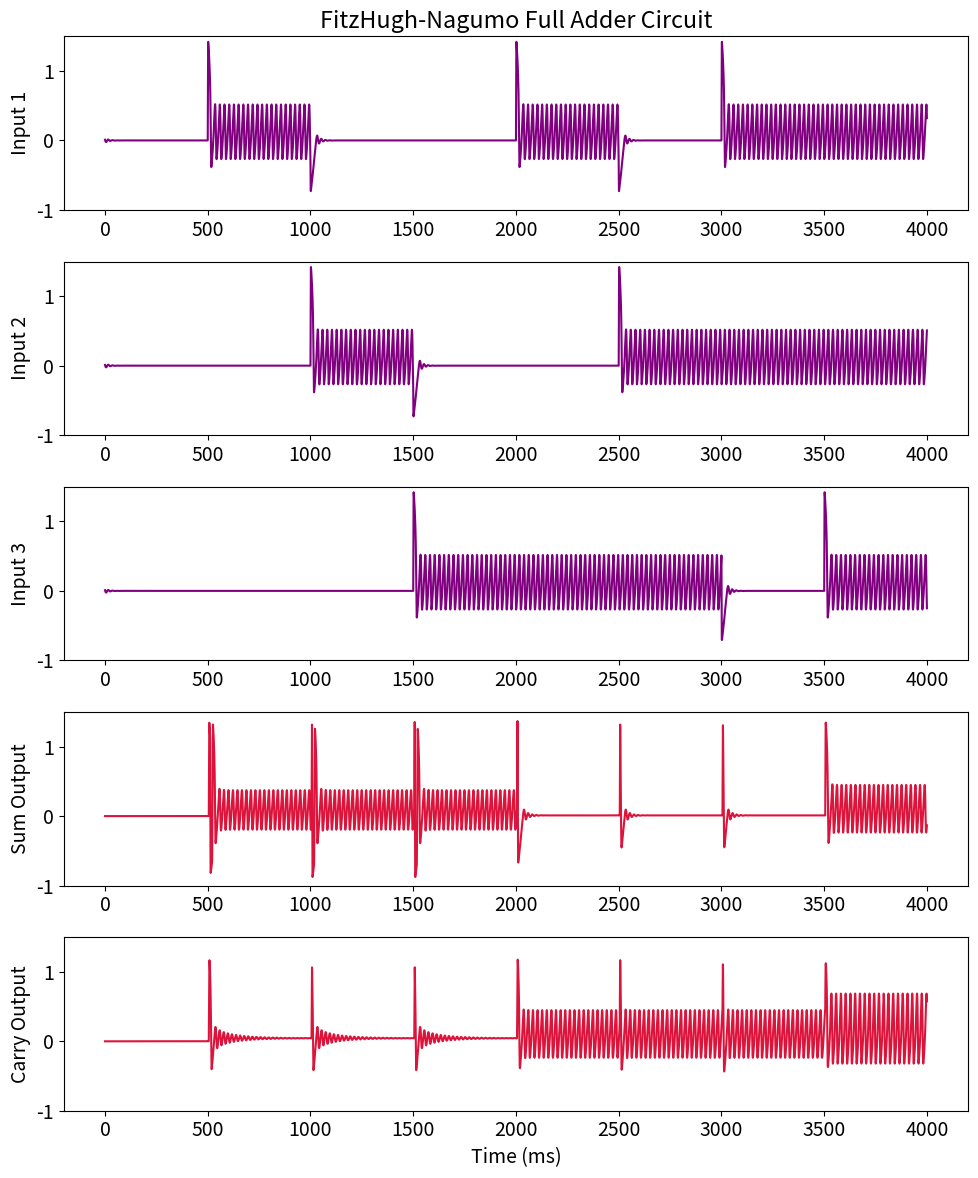

Recreate this plot in Python.
"""
FitzHugh-Nagumo Model Implementation for Full Adder
--------------------------------------------------

"""
import numpy as np
import matplotlib.pyplot as plt
from scipy.integrate import odeint

# Define input signals with different time patterns
def first_input(t):
    """
    First input signal (A) with specific timing pattern.
    Returns 1 or 0 at different time intervals.
    """
    return 1.0*(t>500) - 1.0*(t>1000) + 1.0*(t>2000) - 1.0*(t>2500) + 1.0*(t>3000)

def second_input(t):
    """
    Second input signal (B) with specific timing pattern.
    Returns 1 or 0 at different time intervals.
    """
    return 1.0*(t>1000) - 1.0*(t>1500) + 1.0*(t>2500)

def third_input(t):
    """
    Third input signal (Carry-in) with specific timing pattern.
    Returns 1 or 0 at different time intervals.
    """
    return 1.0*(t>1500) - 1.0*(t>3000) + 1.0*(t>3500)

# System parameters
THRESHOLD = 0.1         # Threshold for FHN model
RECOVERY_RATE = 0.1     # Recovery rate parameter
TIME_SCALE = 0.1        # Time scale parameter
SIGMOID_SLOPE = -100    # Slope for sigmoid activation
SIGMOID_OFFSET = 60     # Offset for sigmoid activation

# Network weights
EXCITATORY_WEIGHT = 0.8  # Weight for excitatory connections
INHIBITORY_WEIGHT = 0.45 # Weight for inhibitory connections
CROSS_INHIBITION = 1.5   # Weight for cross-inhibitory connections

# Simulation settings
sim_time = np.arange(0.0, 4000.0, 0.1)  # 4000ms with 0.1ms steps

def fhn_system(state_vector, t):
    """
    FitzHugh-Nagumo system dynamics for the full adder circuit.
    
    Parameters:
        state_vector (array): Current state of all neurons
        t (float): Current time
        
    Returns:
        list: Derivatives of all state variables
    """
    # Unpack state variables
    v1, w1, v2, w2, v3, w3, v_sum, w_sum, v_carry, w_carry = state_vector
    
    # Sigmoid activation function
    def sigmoid(v):
        return 1.0 / (1.0 + np.exp(SIGMOID_SLOPE * v + SIGMOID_OFFSET))
    
    # Input neurons dynamics
    dv1 = -v1*(v1-THRESHOLD)*(v1-1) - w1 + first_input(t)
    dw1 = TIME_SCALE * (v1 - RECOVERY_RATE * w1)
    
    dv2 = -v2*(v2-THRESHOLD)*(v2-1) - w2 + second_input(t)
    dw2 = TIME_SCALE * (v2 - RECOVERY_RATE * w2)
    
    dv3 = -v3*(v3-THRESHOLD)*(v3-1) - w3 + third_input(t)
    dw3 = TIME_SCALE * (v3 - RECOVERY_RATE * w3)
    
    # Output neurons (sum and carry)
    # Sum is an XOR of all three inputs with cross-inhibition from carry
    dv_sum = -v_sum*(v_sum-THRESHOLD)*(v_sum-1) - w_sum + \
             EXCITATORY_WEIGHT * sigmoid(w1) + \
             EXCITATORY_WEIGHT * sigmoid(w2) + \
             EXCITATORY_WEIGHT * sigmoid(w3) - \
             CROSS_INHIBITION * sigmoid(w_carry)
    
    dw_sum = TIME_SCALE * (v_sum - RECOVERY_RATE * w_sum)
    
    # Carry is high when at least two inputs are high
    dv_carry = -v_carry*(v_carry-THRESHOLD)*(v_carry-1) - w_carry + \
               INHIBITORY_WEIGHT * sigmoid(w1) + \
               INHIBITORY_WEIGHT * sigmoid(w2) + \
               INHIBITORY_WEIGHT * sigmoid(w3)
    
    dw_carry = TIME_SCALE * (v_carry - RECOVERY_RATE * w_carry)
    
    return [dv1, dw1, dv2, dw2, dv3, dw3, dv_sum, dw_sum, dv_carry, dw_carry]

# Initial conditions (small nonzero values)
initial_state = [0.01, 0.01, 0.01, 0.01, 0.01, 0.01, 0, 0, 0, 0]

# Solve the system
solution = odeint(fhn_system, initial_state, sim_time, rtol=1e-6)

# Visualization
fig = plt.figure(figsize=(10, 12))
plt.subplots_adjust(hspace=1.2)
plt.rcParams["font.size"] = "14"

# Plot each component
axes = []
labels = ["Input 1", "Input 2", "Input 3", "Sum Output", "Carry Output"]
indices = [0, 2, 4, 6, 8]  # Indices for membrane potentials
colors = ['purple', 'purple', 'purple', 'crimson', 'crimson']

for i in range(5):
    ax = plt.subplot(5, 1, i+1)
    if i == 0:
        ax.set_title("FitzHugh-Nagumo Full Adder Circuit")
    
    ax.plot(sim_time, solution[:, indices[i]], color=colors[i], linewidth=1.5)
    ax.set_ylim(-1, 1.5)
    ax.set_ylabel(labels[i])
    
    # Only add x-label to the bottom plot
    if i == 4:
        ax.set_xlabel("Time (ms)")
    
    axes.append(ax)

plt.tight_layout()

# Save figure to file with high DPI for quality
fig.savefig('fhn_fulladder_oscillations.png', dpi=300, bbox_inches='tight')
print("Figure saved as 'fhn_fulladder_oscillations.png'")

plt.show()